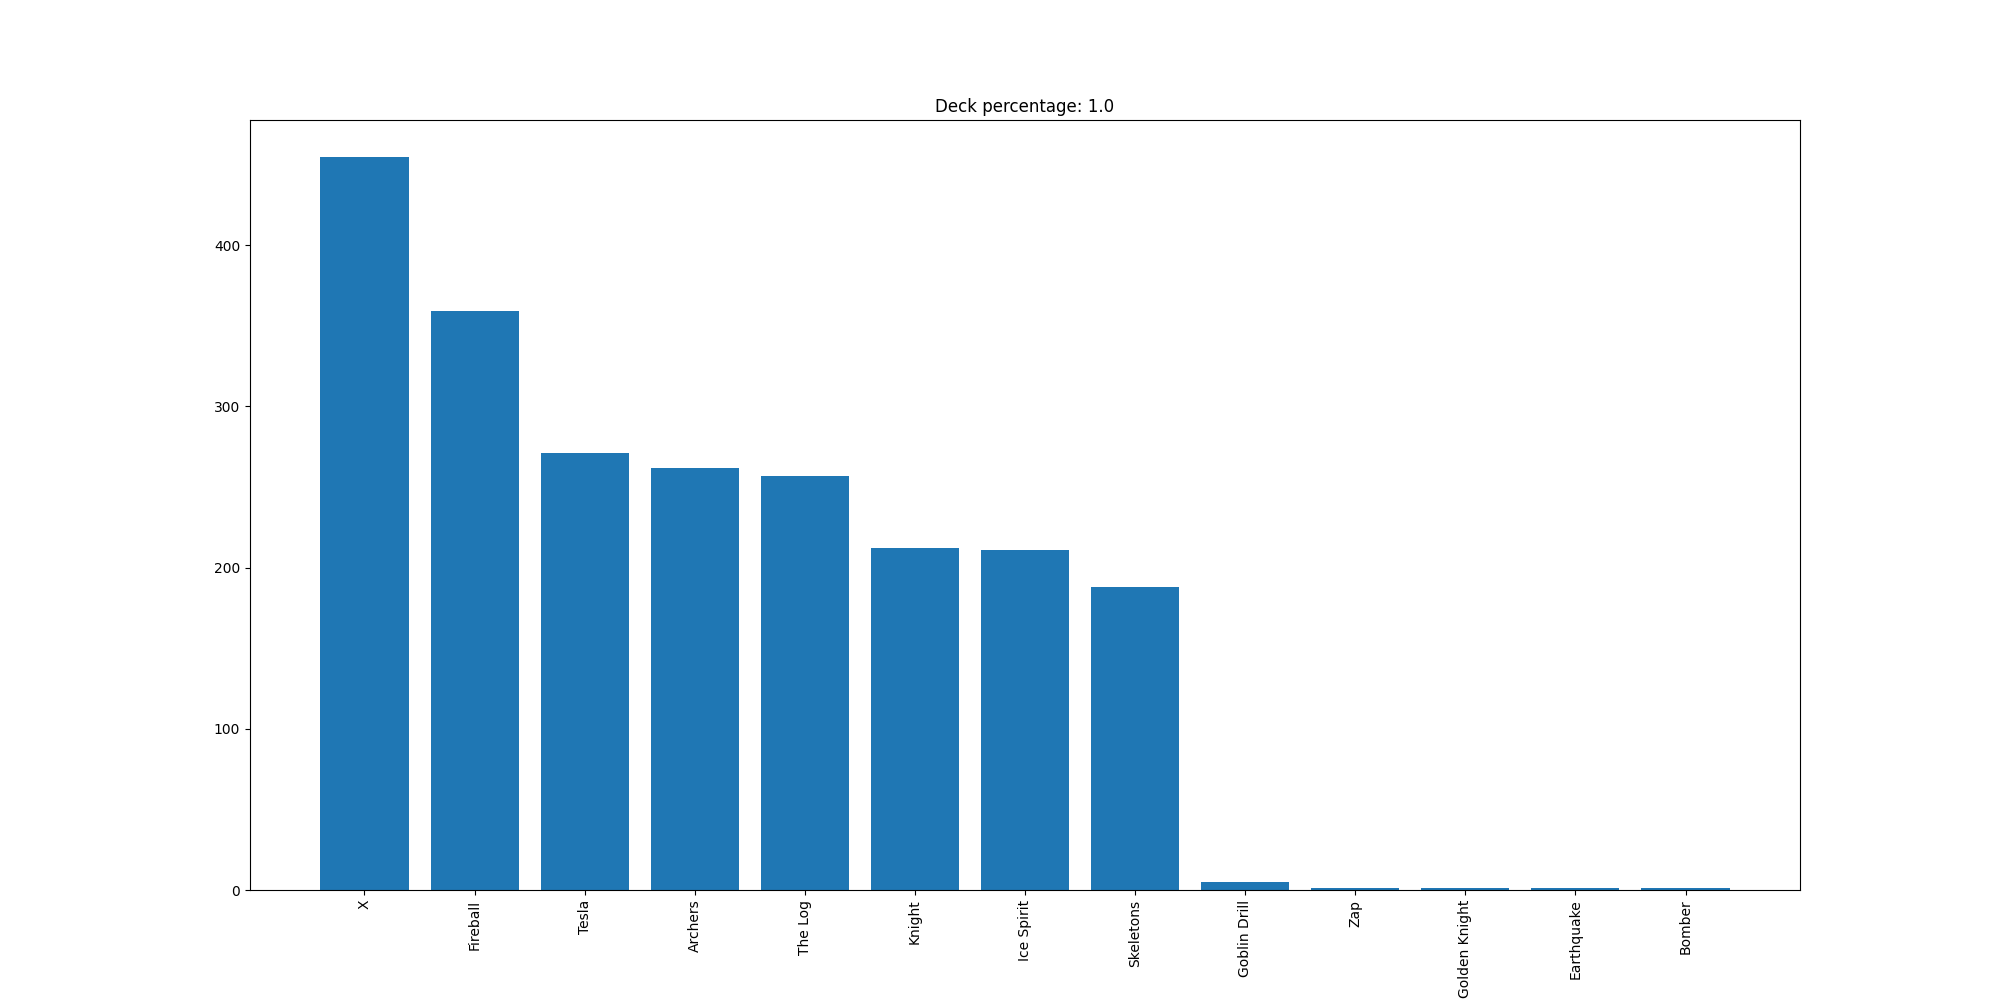

The file beside this chart, header and first rows:
X, 455
Fireball, 359
Tesla, 271
Archers, 262
The Log, 257
Knight, 212
Ice Spirit, 211
Skeletons, 188
Goblin Drill, 5
Zap, 1
Golden Knight, 1
Earthquake, 1
Bomber, 1
